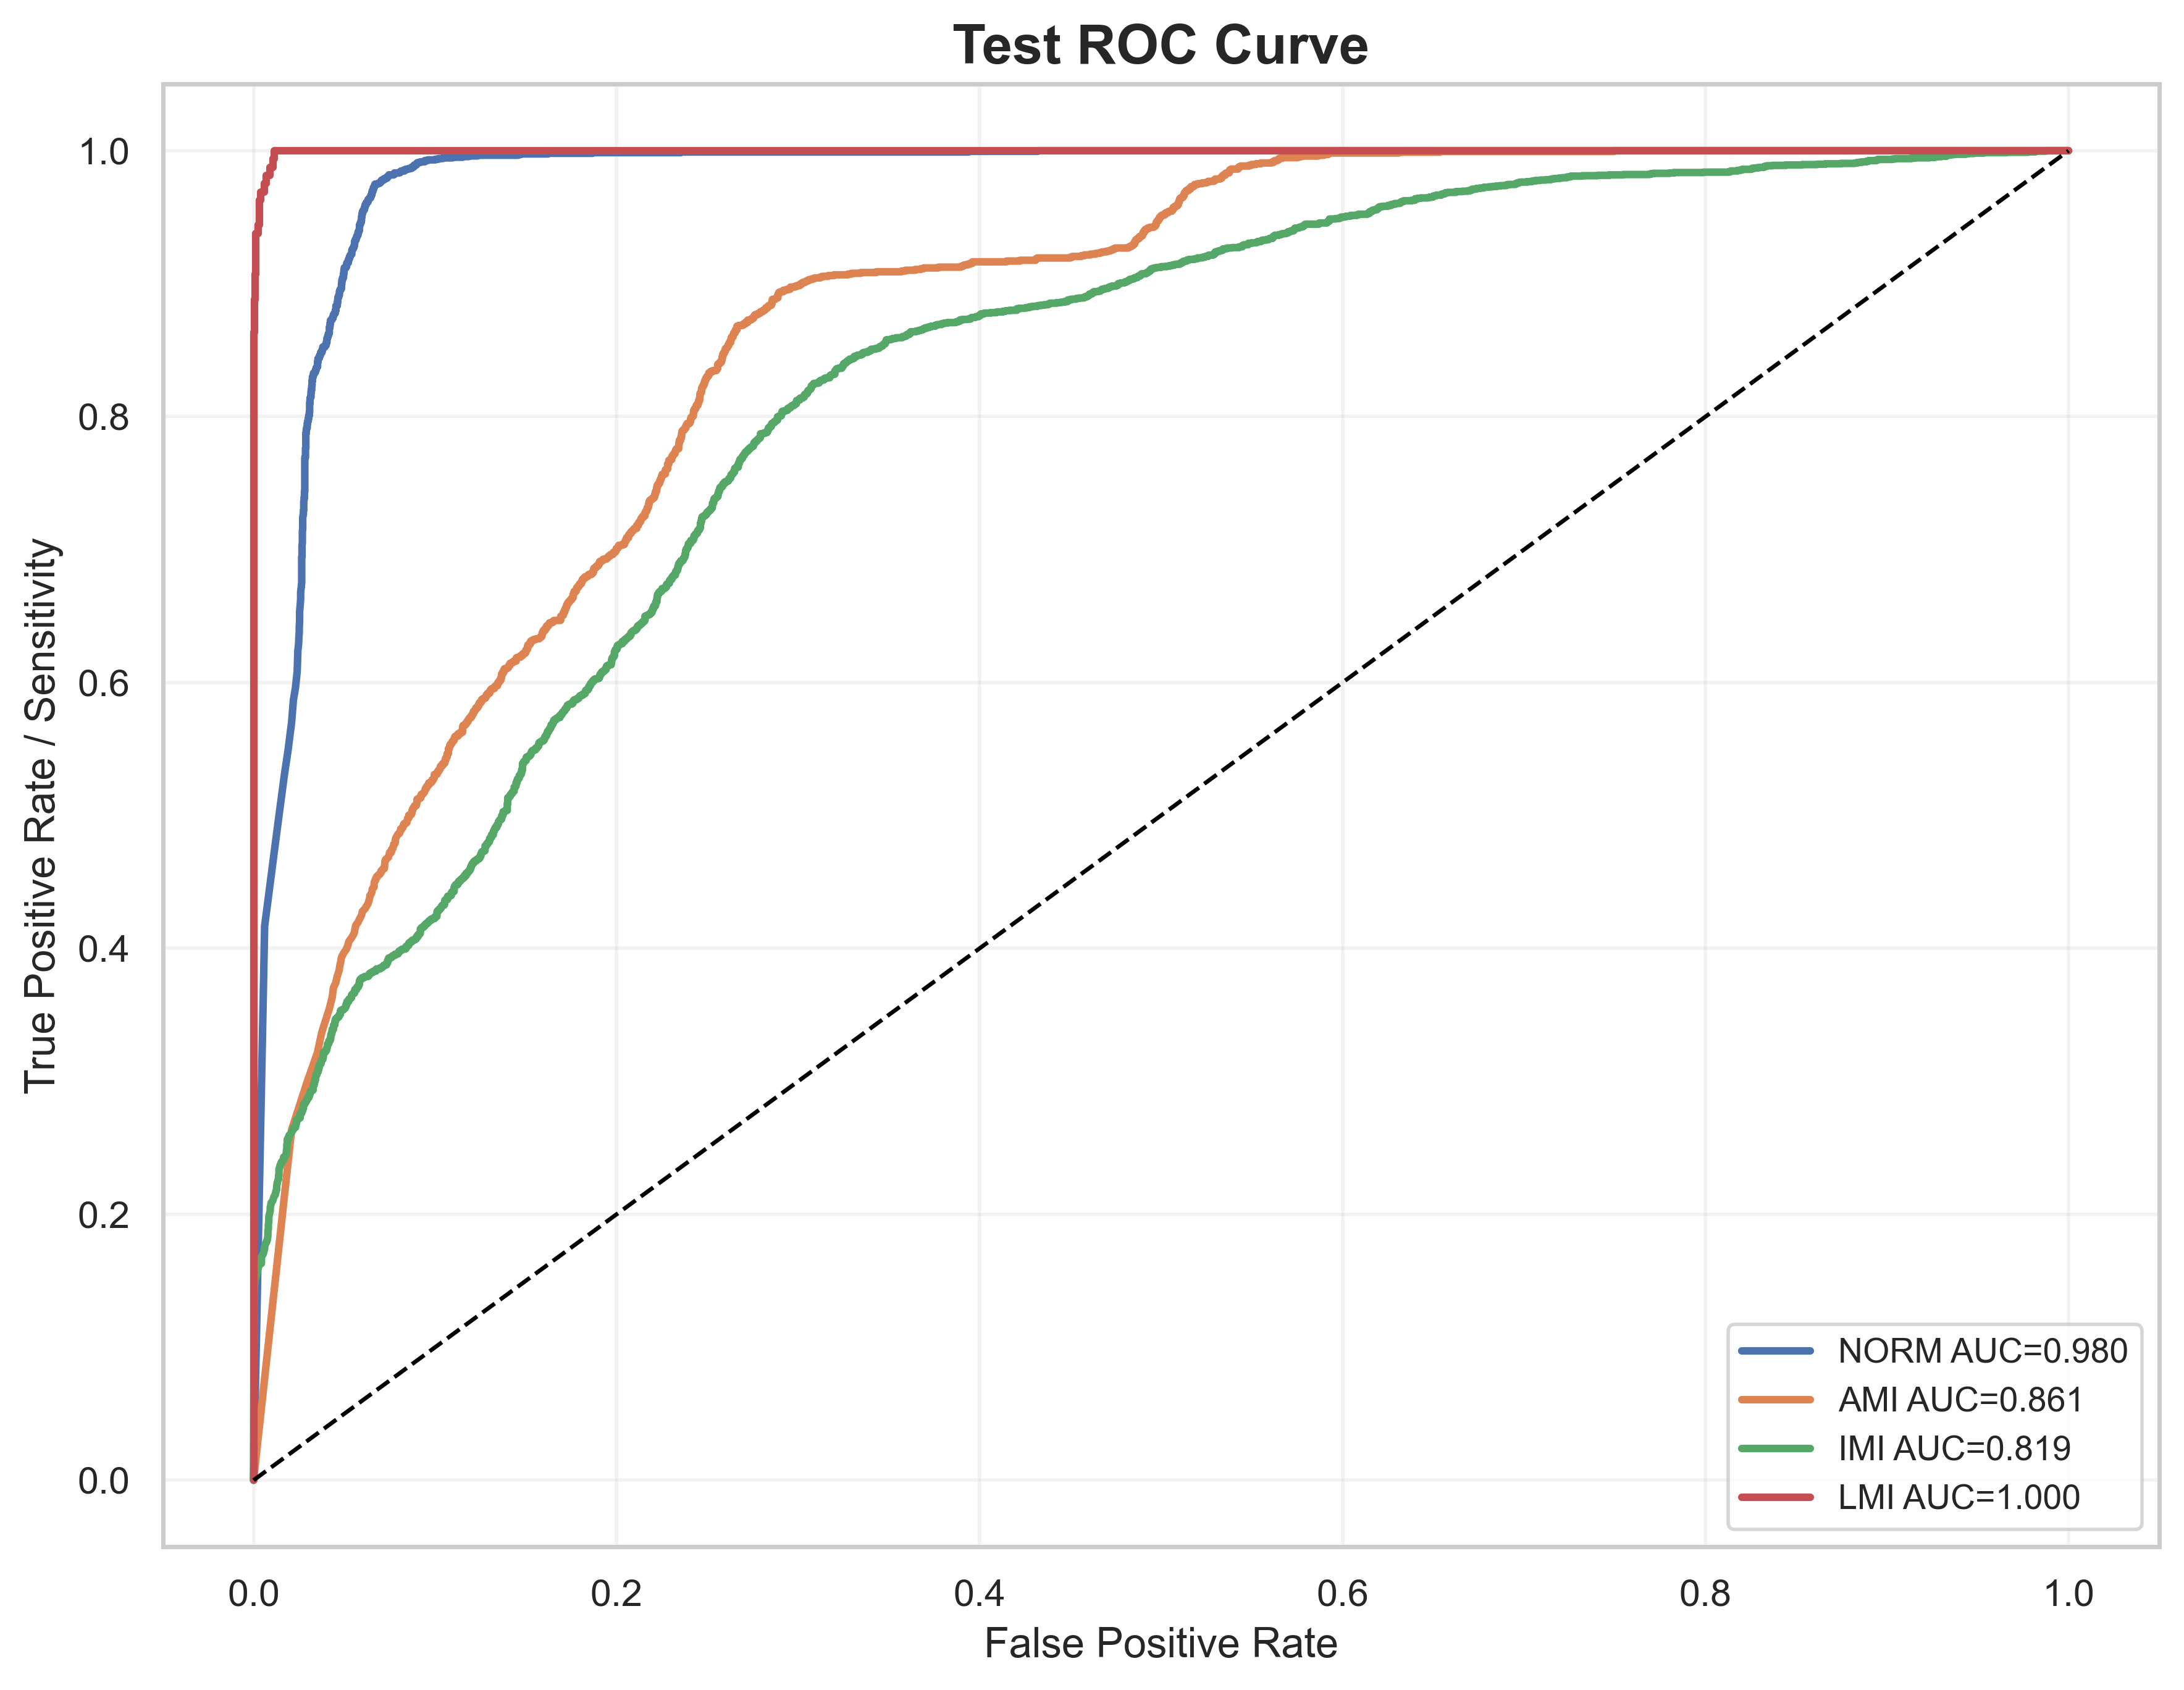

Values plotted in this chart, from the file beside it:
label, fpr, tpr, auc
NORM, 0.0, 0.0, 0.9799
NORM, 0.006101, 0.4168, 0.9799
NORM, 0.01277, 0.4872, 0.9799
NORM, 0.01697, 0.5305, 0.9799
NORM, 0.01907, 0.5497, 0.9799
NORM, 0.02097, 0.5704, 0.9799
NORM, 0.02193, 0.5866, 0.9799
NORM, 0.02307, 0.596, 0.9799
NORM, 0.02402, 0.6083, 0.9799
NORM, 0.02421, 0.6166, 0.9799
NORM, 0.0244, 0.624, 0.9799
NORM, 0.02479, 0.6284, 0.9799
NORM, 0.02498, 0.6344, 0.9799
NORM, 0.02517, 0.6378, 0.9799
NORM, 0.02517, 0.6412, 0.9799
NORM, 0.02536, 0.6462, 0.9799
NORM, 0.02536, 0.6486, 0.9799
NORM, 0.02536, 0.6531, 0.9799
NORM, 0.02574, 0.659, 0.9799
NORM, 0.02593, 0.6629, 0.9799
NORM, 0.02593, 0.6678, 0.9799
NORM, 0.02612, 0.6703, 0.9799
NORM, 0.02631, 0.6718, 0.9799
NORM, 0.02631, 0.6727, 0.9799
NORM, 0.0265, 0.6747, 0.9799
NORM, 0.0265, 0.6762, 0.9799
NORM, 0.0265, 0.6772, 0.9799
NORM, 0.0265, 0.6796, 0.9799
NORM, 0.0265, 0.6811, 0.9799
NORM, 0.0265, 0.6845, 0.9799
NORM, 0.0265, 0.6875, 0.9799
NORM, 0.0265, 0.6895, 0.9799
NORM, 0.0265, 0.6905, 0.9799
NORM, 0.0265, 0.6934, 0.9799
NORM, 0.0265, 0.6944, 0.9799
NORM, 0.02669, 0.6949, 0.9799
NORM, 0.02669, 0.6969, 0.9799
NORM, 0.02669, 0.6978, 0.9799
NORM, 0.02669, 0.7018, 0.9799
NORM, 0.02669, 0.7032, 0.9799
NORM, 0.02688, 0.7052, 0.9799
NORM, 0.02688, 0.7067, 0.9799
NORM, 0.02688, 0.7087, 0.9799
NORM, 0.02688, 0.7101, 0.9799
NORM, 0.02688, 0.7111, 0.9799
NORM, 0.02688, 0.7131, 0.9799
NORM, 0.02688, 0.7141, 0.9799
NORM, 0.02707, 0.7151, 0.9799
NORM, 0.02707, 0.716, 0.9799
NORM, 0.02707, 0.717, 0.9799
NORM, 0.02707, 0.718, 0.9799
NORM, 0.02707, 0.7185, 0.9799
NORM, 0.02707, 0.7205, 0.9799
NORM, 0.02707, 0.721, 0.9799
NORM, 0.02707, 0.7219, 0.9799
NORM, 0.02707, 0.7229, 0.9799
NORM, 0.02707, 0.7244, 0.9799
NORM, 0.02726, 0.7254, 0.9799
NORM, 0.02726, 0.7264, 0.9799
NORM, 0.02745, 0.7264, 0.9799
... 4,081 more rows
